The GitHub repository Raihan-Moosa/Brain-Tumor-MRI-Classification-ACML- contains a labelled image folder "ROI" with 4 categories: glioma, meningioma, no tumor, pituitary tumor. Examples follow, each with its label.

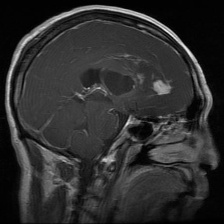
Label: glioma

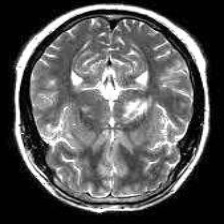
Label: no tumor

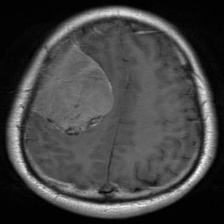
Label: meningioma

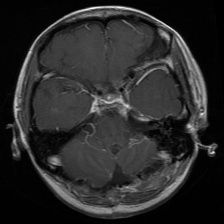
Label: glioma

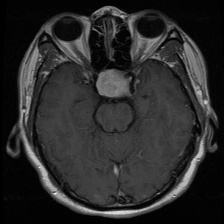
Label: pituitary tumor

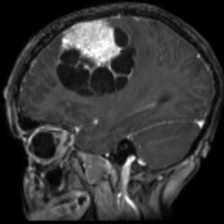
Label: meningioma
